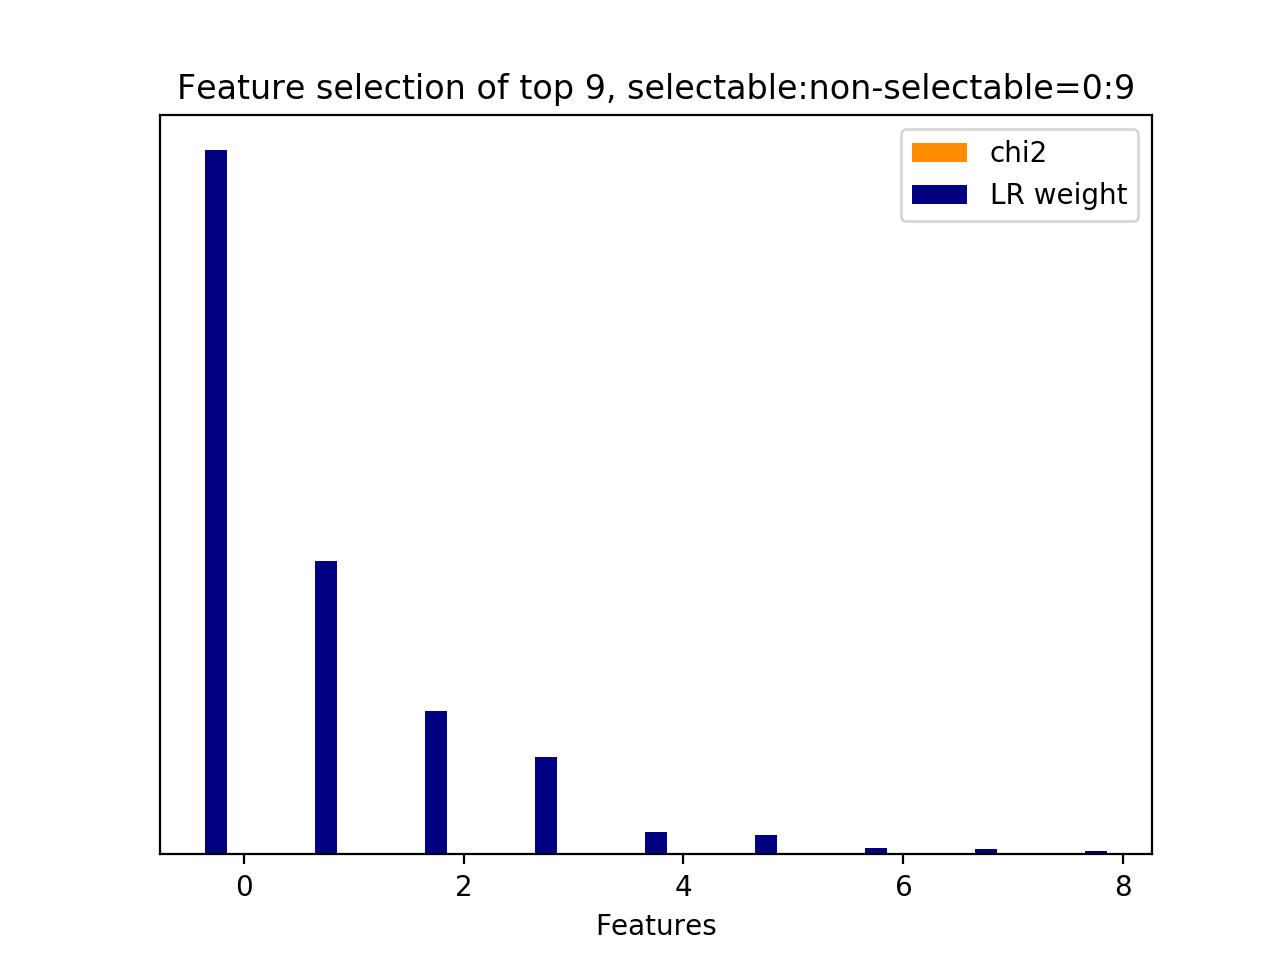

The table this chart was drawn from, first rows:
id, name, prefix, chi2, chi2_rank, clf_weight, clf_weight_rank
0, 10.1, b'10.1-d2v_feature.current_user_utteranc…, 0.0000, 8, 1, 0
2, 10.1, b'10.1-d2v_feature.current_user_utteranc…, 0.0000, 6, 0.4163, 1
1, 10.1, b'10.1-d2v_feature.current_user_utteranc…, 0.0000, 7, 0.2042, 2
8, 10.2.1, b'10.2.1-d2v_similarity.next_user_uttera…, 0.0000, 0, 0.1382, 3
6, 10.1, b'10.1-d2v_feature.current_user_utteranc…, 0.0000, 2, 0.0323, 4
4, 10.1, b'10.1-d2v_feature.current_user_utteranc…, 0.0000, 4, 0.0269, 5
3, 10.1, b'10.1-d2v_feature.current_user_utteranc…, 0.0000, 5, 0.0095, 6
5, 10.1, b'10.1-d2v_feature.current_user_utteranc…, 0.0000, 3, 0.0075, 7
7, 10.1, b'10.1-d2v_feature.current_user_utteranc…, 0.0000, 1, 0.0050, 8
